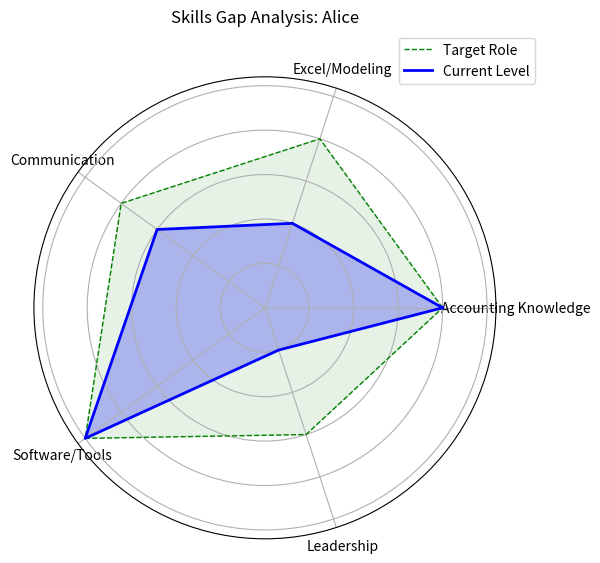

Write the Python code that produced this figure.
import pandas as pd
import matplotlib.pyplot as plt
import numpy as np

categories = ['Accounting Knowledge', 'Excel/Modeling', 'Communication', 'Software/Tools', 'Leadership']
current_scores = [4, 2, 3, 5, 1] 
target_scores =  [4, 4, 4, 5, 3] 

def create_radar(cats, curr, targ):
    angles = np.linspace(0, 2 * np.pi, len(cats), endpoint=False).tolist()
    
    curr += curr[:1]
    targ += targ[:1]
    angles += angles[:1]
    
    fig, ax = plt.subplots(figsize=(6, 6), subplot_kw=dict(polar=True))
    
    ax.plot(angles, targ, color='green', linewidth=1, linestyle='--', label='Target Role')
    ax.fill(angles, targ, color='green', alpha=0.1)
    
    ax.plot(angles, curr, color='blue', linewidth=2, label='Current Level')
    ax.fill(angles, curr, color='blue', alpha=0.25)
    
    ax.set_yticklabels([])
    ax.set_xticks(angles[:-1])
    ax.set_xticklabels(cats)
    
    plt.title('Skills Gap Analysis: Alice', y=1.1)
    plt.legend(loc='upper right', bbox_to_anchor=(1.1, 1.1))
    
    plt.savefig("Skills_Radar_Chart.png")
    plt.show()

create_radar(categories, current_scores, target_scores)

print("--- DEVELOPMENT PLAN ---")
for cat, c, t in zip(categories, current_scores, target_scores):
    gap = t - c
    if gap > 0:
        print(f"⚠️ GAP in {cat}: You are at {c}, Target is {t}. (Improve by {gap} points)")
        if cat == 'Excel/Modeling':
            print("   Action: Complete 'Advanced Financial Modeling' course by Q3.")
        elif cat == 'Leadership':
            print("   Action: Lead the intern onboarding process next month.")